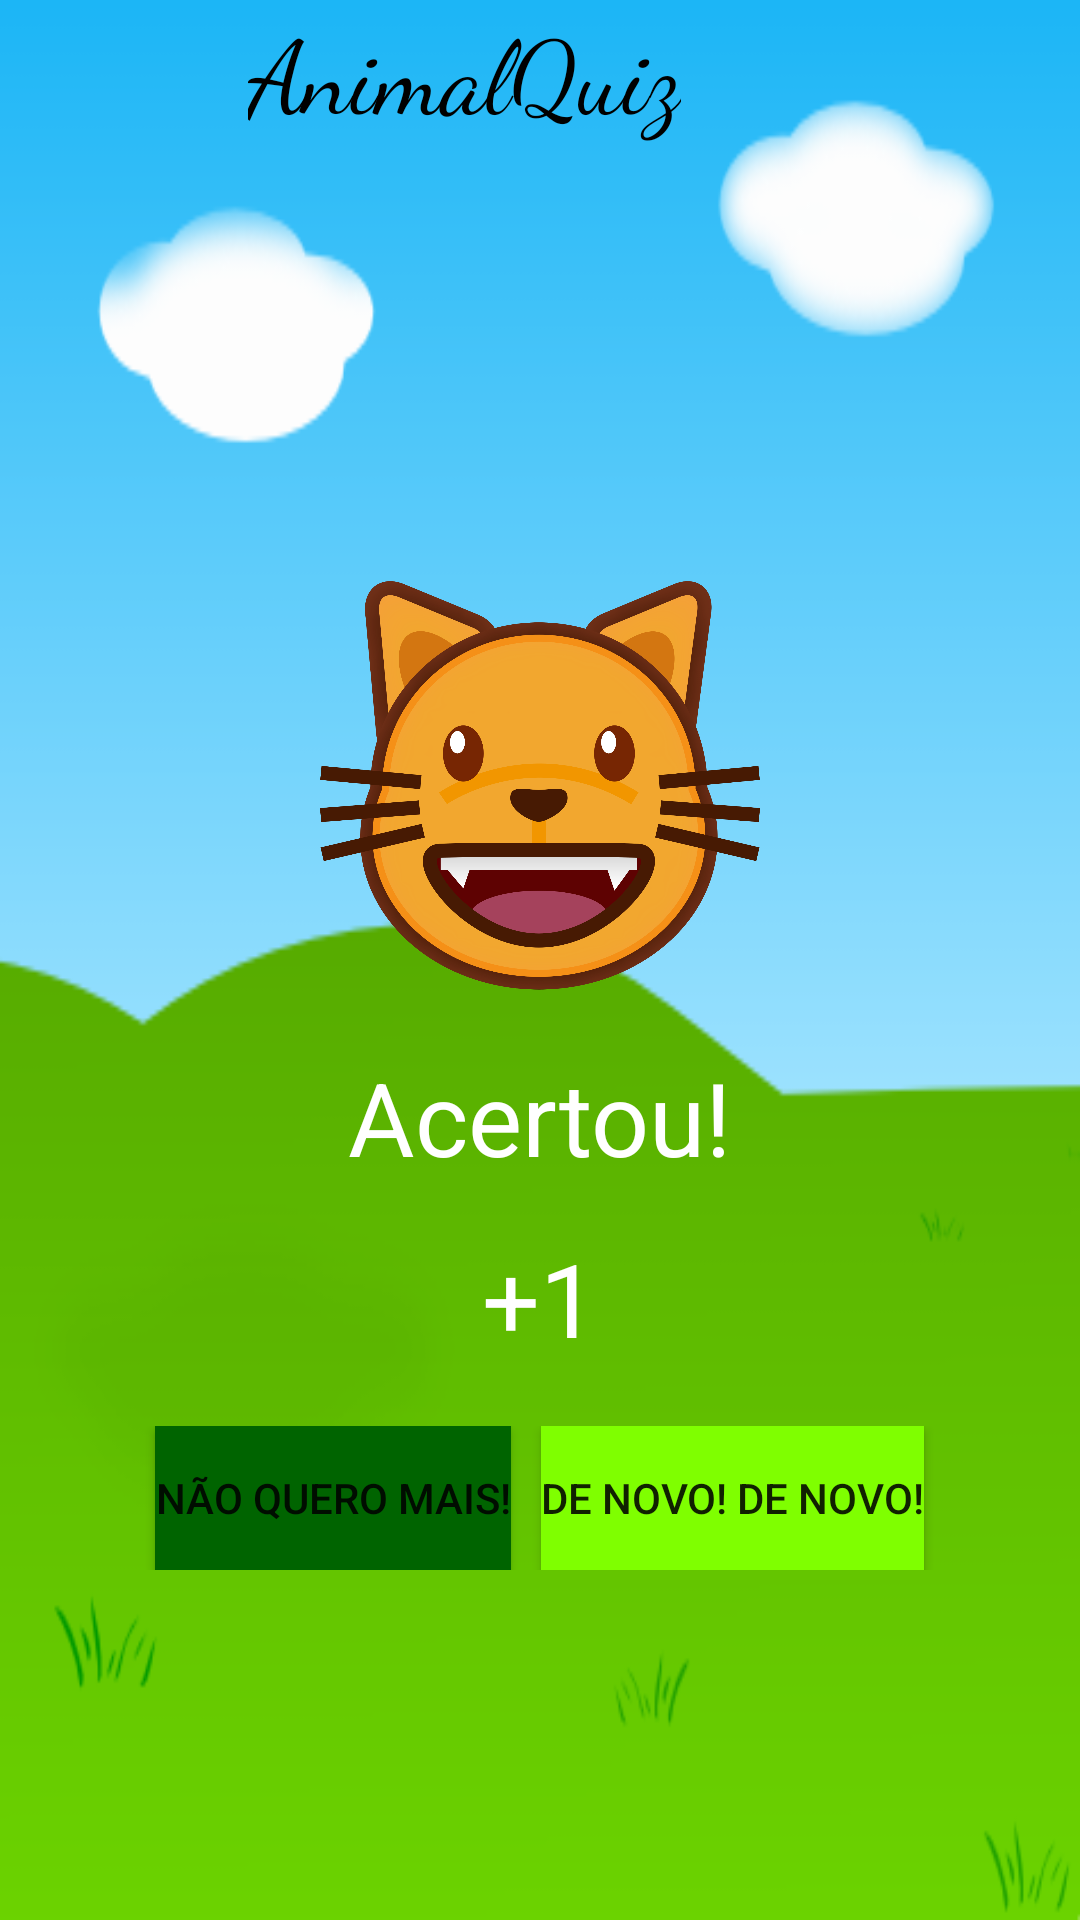

Reconstruct the res/layout file that produces this screen, plus the resources it refers to.
<!-- AndroidManifest.xml: application theme AppTheme -->
<!-- res/layout/activity_resposta.xml -->
<?xml version="1.0" encoding="utf-8"?>
<RelativeLayout
    xmlns:android="http://schemas.android.com/apk/res/android"
    xmlns:app="http://schemas.android.com/apk/res-auto"
    xmlns:tools="http://schemas.android.com/tools"
    android:layout_width="match_parent"
    android:layout_height="match_parent"
    tools:context="br.pacote.animalquiz.RespostaActivity"
    android:background="@drawable/fundoum"
    >
    <LinearLayout
        android:id="@+id/linearTitulo"
        android:layout_width="wrap_content"
        android:layout_height="wrap_content"
        android:orientation="horizontal"
        android:layout_centerHorizontal="true"
        >

        <TextView
            android:layout_width="wrap_content"
            android:layout_height="wrap_content"
            android:text="@string/app_name"
            android:textColor="#000000"
            android:textAppearance="@style/Base.TextAppearance.AppCompat.Display1"
            android:fontFamily="cursive"
            />

        <ImageView
            android:layout_width="50dp"
            android:layout_height="40dp"
            android:src="@drawable/caticon"
            />

    </LinearLayout>

    <LinearLayout
        android:layout_width="match_parent"
        android:layout_height="wrap_content"
        android:orientation="vertical"
        android:layout_centerInParent="true"
        android:id="@+id/linearResposta"
        >
        <ImageView
            android:id="@+id/imgResposta"
            android:layout_width="150dp"
            android:layout_height="150dp"
            android:src="@drawable/happy"
            android:layout_gravity="center"
            />

        <TextView
            android:id="@+id/resposta1"
            android:layout_width="wrap_content"
            android:layout_height="wrap_content"
            android:text="Acertou!"
            android:layout_gravity="center"
            android:textAppearance="@style/TextAppearance.AppCompat.Display1"
            android:textColor="@color/white"
            android:layout_below="@id/imgResposta"
            android:layout_marginTop="15dp"
            />
        <TextView
            android:id="@+id/resposta2"
            android:layout_width="wrap_content"
            android:layout_height="wrap_content"
            android:text="+1"
            android:layout_gravity="center"
            android:textAppearance="@style/TextAppearance.AppCompat.Display1"
            android:textColor="@color/white"
            android:layout_below="@id/imgResposta"
            android:layout_marginTop="15dp"
            />

    </LinearLayout>

    <LinearLayout
        android:gravity="center"
        android:layout_width="match_parent"
        android:layout_height="wrap_content"
        android:layout_below="@id/linearResposta"
        android:layout_marginTop="20dp"

        >
        <Button
            android:id="@+id/btnSair"
            android:layout_width="wrap_content"
            android:layout_height="wrap_content"
            android:onClick="btnSair"
            android:text="@string/txtBtnSair"
            android:background="#006400"
            android:layout_marginRight="10dp"
            />
        <Button
            android:id="@+id/btnJogarNovamente"
            android:layout_width="wrap_content"
            android:layout_height="wrap_content"
            android:onClick="btnJogarNovamenteOnClick"
            android:text="@string/txtBtnDeNovo"
            android:background="#7FFF00"
            />
    </LinearLayout>


</RelativeLayout>
<!-- resources referenced by this layout -->
<resources>
  <color name="white">#FFFFFF</color>
  <!-- drawable fundoum: png bitmap (drawable, 18890 bytes) -->
  <!-- drawable happy: png bitmap (drawable, 348428 bytes) -->
  <string name="app_name">AnimalQuiz</string>
  <string name="txtBtnDeNovo"> De novo! de novo! </string>
  <string name="txtBtnSair"> Não quero mais! </string>
  <style name="AppTheme" parent="Theme.AppCompat.DayNight.NoActionBar">
          <item name="colorPrimary">@color/colorPrimary</item>
          <item name="colorPrimaryDark">@color/colorPrimaryDark</item>
          <item name="colorAccent">@color/colorAccent</item>
  
      </style>
  <color name="colorPrimary">#3F51B5</color>
  <color name="colorPrimaryDark">#38B0DE</color>
  <color name="colorAccent">#FF4081</color>
</resources>
